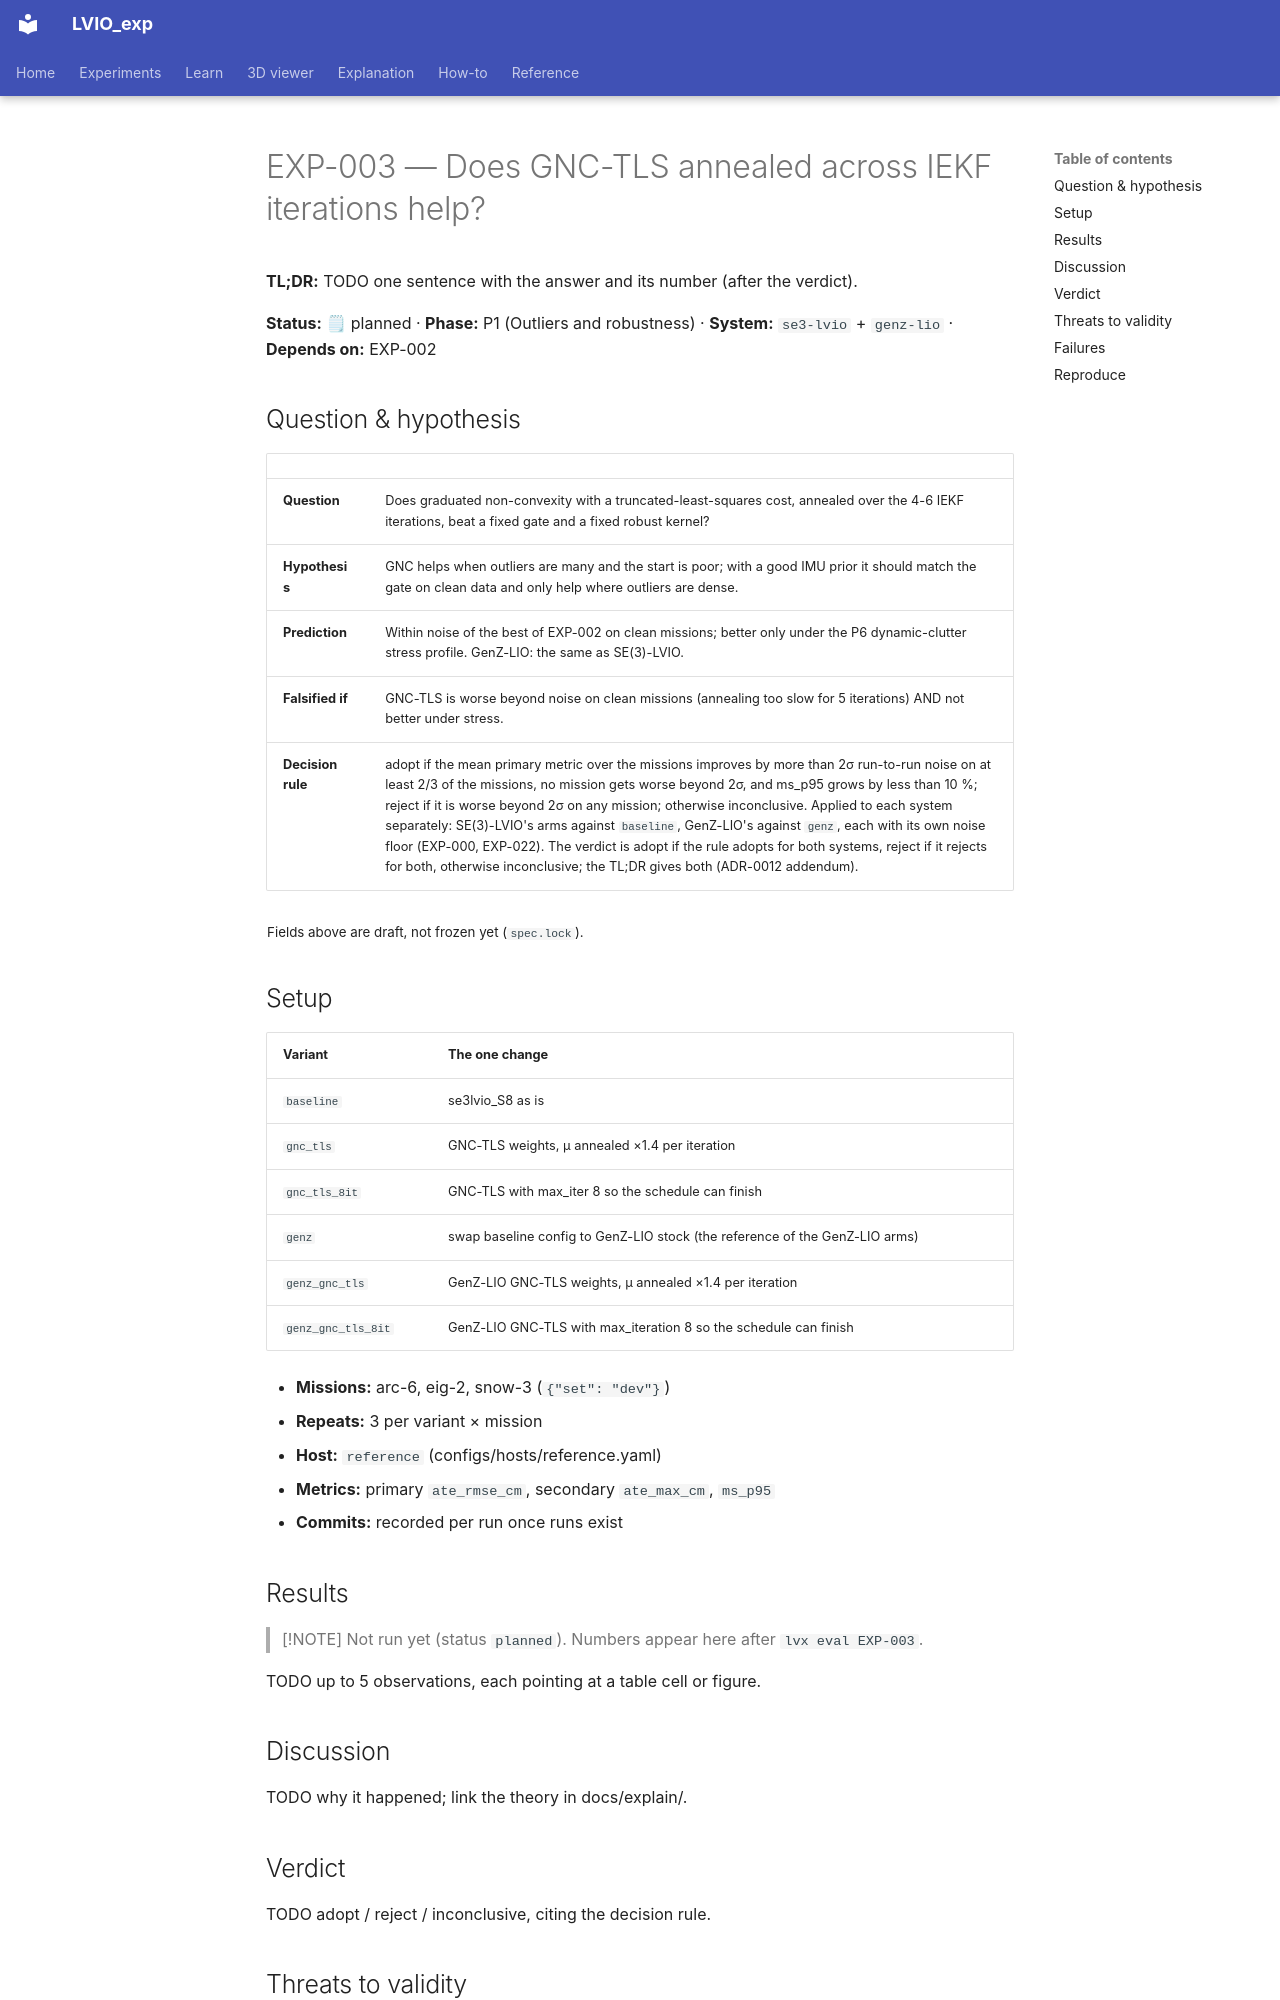

repository: Munna-Manoj/LVIO_exp · page: experiments/EXP-003-gnc-tls-iekf/index.html · generator: mkdocs

# EXP-003 — Does GNC-TLS annealed across IEKF iterations help?

**TL;DR:** TODO one sentence with the answer and its number (after the verdict).

<!-- lvx:begin status -->
**Status:** 🗒 planned · **Phase:** P1 (Outliers and robustness) · **System:** `se3-lvio` + `genz-lio` · **Depends on:** EXP-002
<!-- lvx:end status -->

## Question & hypothesis

<!-- lvx:begin hypothesis -->
| | |
|---|---|
| **Question** | Does graduated non-convexity with a truncated-least-squares cost, annealed over the 4-6 IEKF iterations, beat a fixed gate and a fixed robust kernel? |
| **Hypothesis** | GNC helps when outliers are many and the start is poor; with a good IMU prior it should match the gate on clean data and only help where outliers are dense. |
| **Prediction** | Within noise of the best of EXP-002 on clean missions; better only under the P6 dynamic-clutter stress profile. GenZ-LIO: the same as SE(3)-LVIO. |
| **Falsified if** | GNC-TLS is worse beyond noise on clean missions (annealing too slow for 5 iterations) AND not better under stress. |
| **Decision rule** | adopt if the mean primary metric over the missions improves by more than 2σ run-to-run noise on at least 2/3 of the missions, no mission gets worse beyond 2σ, and ms_p95 grows by less than 10 %; reject if it is worse beyond 2σ on any mission; otherwise inconclusive. Applied to each system separately: SE(3)-LVIO's arms against `baseline`, GenZ-LIO's against `genz`, each with its own noise floor (EXP-000, EXP-022). The verdict is adopt if the rule adopts for both systems, reject if it rejects for both, otherwise inconclusive; the TL;DR gives both (ADR-0012 addendum). |

<sub>Fields above are draft, not frozen yet (`spec.lock`).</sub>
<!-- lvx:end hypothesis -->

## Setup

<!-- lvx:begin setup -->
| Variant | The one change |
|---|---|
| `baseline` | se3lvio_S8 as is |
| `gnc_tls` | GNC-TLS weights, μ annealed ×1.4 per iteration |
| `gnc_tls_8it` | GNC-TLS with max_iter 8 so the schedule can finish |
| `genz` | swap baseline config to GenZ-LIO stock (the reference of the GenZ-LIO arms) |
| `genz_gnc_tls` | GenZ-LIO GNC-TLS weights, μ annealed ×1.4 per iteration |
| `genz_gnc_tls_8it` | GenZ-LIO GNC-TLS with max_iteration 8 so the schedule can finish |

- **Missions:** arc-6, eig-2, snow-3 (`{"set": "dev"}`)
- **Repeats:** 3 per variant × mission
- **Host:** `reference` (configs/hosts/reference.yaml)
- **Metrics:** primary `ate_rmse_cm`, secondary `ate_max_cm`, `ms_p95`
- **Commits:** recorded per run once runs exist
<!-- lvx:end setup -->

## Results

<!-- lvx:begin results -->
> [!NOTE]
> Not run yet (status `planned`). Numbers appear here after `lvx eval EXP-003`.
<!-- lvx:end results -->

TODO up to 5 observations, each pointing at a table cell or figure.
